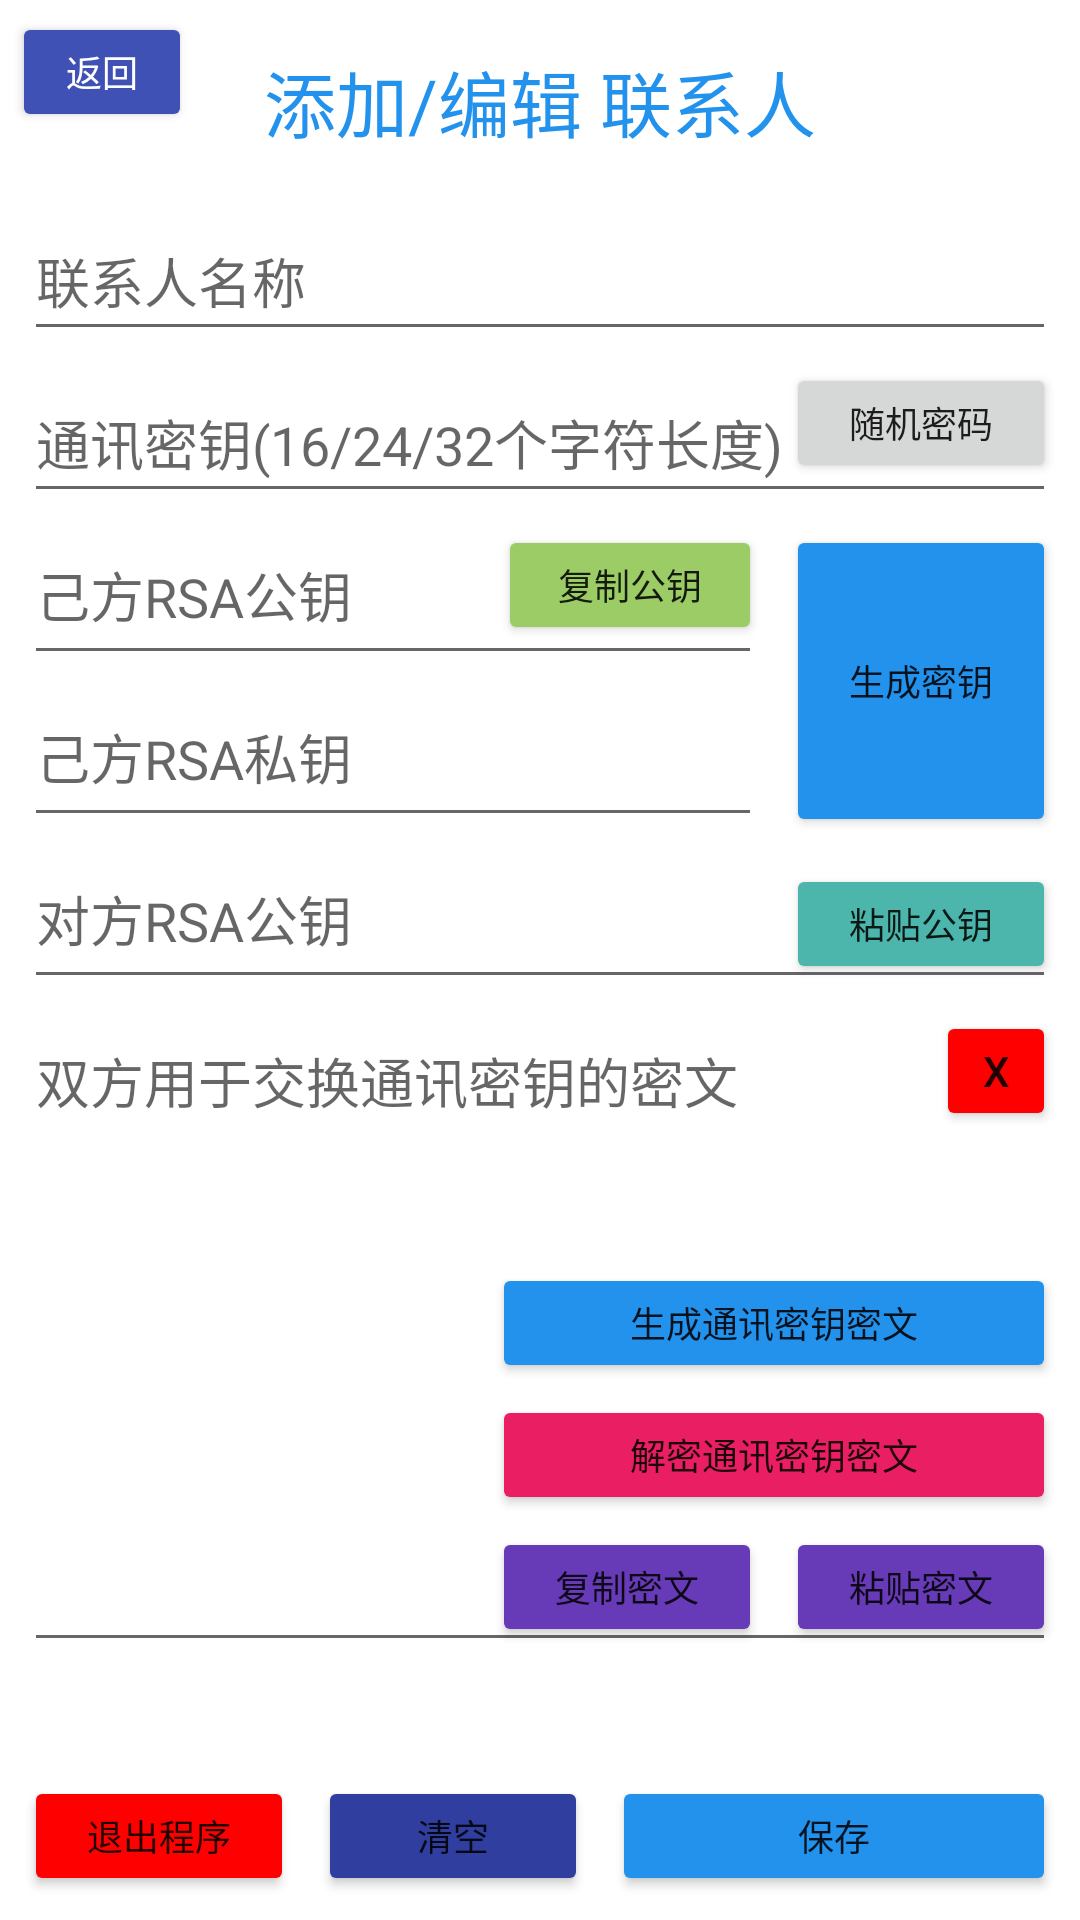

Android layout source for this screen:
<!-- AndroidManifest.xml: application theme Theme.MessageCipher -->
<!-- res/layout/activity_add_or_edit_contact.xml -->
<?xml version="1.0" encoding="utf-8"?>

<androidx.constraintlayout.widget.ConstraintLayout xmlns:android="http://schemas.android.com/apk/res/android"
    xmlns:app="http://schemas.android.com/apk/res-auto"
    xmlns:tools="http://schemas.android.com/tools"
    android:layout_width="match_parent"
    android:layout_height="match_parent"
    tools:context=".AddOrEditContact">

    <Button
        android:id="@+id/btnBack"
        android:layout_width="60dp"
        android:layout_height="40dp"
        android:layout_marginStart="4dp"
        android:layout_marginLeft="4dp"
        android:layout_marginTop="4dp"
        android:text="返回"
        android:textColor="#FFFFFF"
        android:textSize="12sp"
        app:backgroundTint="#3F51B5"
        app:iconTint="#FFFFFF"
        app:layout_constraintStart_toStartOf="parent"
        app:layout_constraintTop_toTopOf="parent" />

    <EditText
        android:id="@+id/txtContactName"
        android:layout_width="0dp"
        android:layout_height="50dp"
        android:layout_marginStart="8dp"
        android:layout_marginLeft="8dp"
        android:layout_marginTop="16dp"
        android:layout_marginEnd="8dp"
        android:layout_marginRight="8dp"
        android:ems="10"
        android:hint="联系人名称"
        android:inputType="textPersonName"
        app:layout_constraintEnd_toEndOf="parent"
        app:layout_constraintStart_toStartOf="parent"
        app:layout_constraintTop_toBottomOf="@+id/txtTitle" />

    <TextView
        android:id="@+id/txtTitle"
        android:layout_width="wrap_content"
        android:layout_height="wrap_content"
        android:layout_marginTop="16dp"
        android:text="添加/编辑 联系人"
        android:textColor="#2392EC"
        android:textSize="24sp"
        app:layout_constraintEnd_toEndOf="parent"
        app:layout_constraintStart_toStartOf="parent"
        app:layout_constraintTop_toTopOf="parent" />

    <EditText
        android:id="@+id/txtAESPwd"
        android:layout_width="0dp"
        android:layout_height="50dp"
        android:layout_marginTop="4dp"
        android:ems="10"
        android:hint="通讯密钥(16/24/32个字符长度)"
        android:inputType="textPersonName"
        app:layout_constraintEnd_toEndOf="@+id/txtContactName"
        app:layout_constraintStart_toStartOf="@+id/txtContactName"
        app:layout_constraintTop_toBottomOf="@+id/txtContactName" />

    <Button
        android:id="@+id/btnGenKeys"
        android:layout_width="90dp"
        android:layout_height="0dp"
        android:layout_marginEnd="8dp"
        android:layout_marginRight="8dp"
        android:text="生成密钥"
        android:textSize="12sp"
        app:backgroundTint="#2392EC"
        app:layout_constraintBottom_toBottomOf="@+id/txtUrPriKey"
        app:layout_constraintEnd_toEndOf="parent"
        app:layout_constraintTop_toTopOf="@+id/txtUrPubKey" />

    <EditText
        android:id="@+id/txtUrPubKey"
        android:layout_width="0dp"
        android:layout_height="50dp"
        android:layout_marginTop="4dp"
        android:layout_marginEnd="8dp"
        android:layout_marginRight="8dp"
        android:ems="10"
        android:gravity='top'
        android:hint="己方RSA公钥"
        android:inputType="textMultiLine|textPersonName"
        android:singleLine="false"
        android:text=""
        app:layout_constraintEnd_toStartOf="@+id/btnGenKeys"
        app:layout_constraintStart_toStartOf="@+id/txtAESPwd"
        app:layout_constraintTop_toBottomOf="@+id/txtAESPwd" />

    <Button
        android:id="@+id/btnCopyUrPubKey"
        android:layout_width="wrap_content"
        android:layout_height="40dp"
        android:layout_marginBottom="10dp"
        android:text="复制公钥"
        android:textSize="12sp"
        app:backgroundTint="#9CCC65"
        app:layout_constraintBottom_toBottomOf="@+id/txtUrPubKey"
        app:layout_constraintEnd_toEndOf="@+id/txtUrPubKey"
        app:layout_constraintTop_toTopOf="@+id/txtUrPubKey"
        app:layout_constraintVertical_bias="0.0" />

    <EditText
        android:id="@+id/txtUrPriKey"
        android:layout_width="0dp"
        android:layout_height="50dp"
        android:layout_marginTop="4dp"
        android:layout_marginEnd="8dp"
        android:layout_marginRight="8dp"
        android:editable="false"
        android:ems="10"
        android:gravity='top'
        android:hint="己方RSA私钥"
        android:inputType="textMultiLine|textPersonName"
        android:singleLine="false"
        android:text=""
        app:layout_constraintEnd_toStartOf="@+id/btnGenKeys"
        app:layout_constraintStart_toStartOf="@+id/txtUrPubKey"
        app:layout_constraintTop_toBottomOf="@+id/txtUrPubKey" />

    <EditText
        android:id="@+id/txtOppPubKey"
        android:layout_width="0dp"
        android:layout_height="50dp"
        android:layout_marginTop="4dp"
        android:ems="10"
        android:gravity='top'
        android:hint="对方RSA公钥"
        android:inputType="textMultiLine|textPersonName"
        android:singleLine="false"
        android:text=""
        app:layout_constraintEnd_toEndOf="@+id/btnGenKeys"
        app:layout_constraintHorizontal_bias="1.0"
        app:layout_constraintStart_toStartOf="@+id/txtUrPriKey"
        app:layout_constraintTop_toBottomOf="@+id/txtUrPriKey" />

    <Button
        android:id="@+id/btnPasteOppPubKey"
        android:layout_width="90dp"
        android:layout_height="40dp"
        android:text="粘贴公钥"
        android:textSize="12sp"
        app:backgroundTint="#4DB6AC"
        app:layout_constraintBottom_toBottomOf="@+id/txtOppPubKey"
        app:layout_constraintEnd_toEndOf="@+id/txtOppPubKey"
        app:layout_constraintTop_toTopOf="@+id/txtOppPubKey" />

    <EditText
        android:id="@+id/txtEncryptedTxt"
        android:layout_width="0dp"
        android:layout_height="0dp"
        android:layout_marginTop="4dp"
        android:layout_marginBottom="4dp"
        android:gravity='top'
        android:hint="双方用于交换通讯密钥的密文"
        android:inputType="textMultiLine|textPersonName"
        android:singleLine="false"
        android:text=""
        app:layout_constraintBottom_toTopOf="@+id/textViewHint"
        app:layout_constraintEnd_toEndOf="@+id/txtOppPubKey"
        app:layout_constraintHorizontal_bias="1.0"
        app:layout_constraintStart_toStartOf="@+id/txtOppPubKey"
        app:layout_constraintTop_toBottomOf="@+id/txtOppPubKey"
        app:layout_constraintVertical_bias="1.0" />

    <Button
        android:id="@+id/btnClearEncryptedTxt"
        android:layout_width="40dp"
        android:layout_height="40dp"
        android:text="x"
        app:backgroundTint="#FF0000"
        app:layout_constraintEnd_toEndOf="@+id/txtEncryptedTxt"
        app:layout_constraintTop_toTopOf="@+id/txtEncryptedTxt" />

    <Button
        android:id="@+id/btnCopyEncryptedTxt"
        android:layout_width="90dp"
        android:layout_height="40dp"
        android:layout_marginEnd="8dp"
        android:layout_marginRight="8dp"
        android:text="复制密文"
        android:textSize="12sp"
        app:backgroundTint="#673AB7"
        app:layout_constraintBottom_toBottomOf="@+id/btnPasteEncryptedTxt"
        app:layout_constraintEnd_toStartOf="@+id/btnPasteEncryptedTxt" />

    <Button
        android:id="@+id/btnPasteEncryptedTxt"
        android:layout_width="90dp"
        android:layout_height="40dp"
        android:layout_marginBottom="5dp"
        android:text="粘贴密文"
        android:textSize="12sp"
        app:backgroundTint="#673AB7"
        app:layout_constraintBottom_toBottomOf="@+id/txtEncryptedTxt"
        app:layout_constraintEnd_toEndOf="@+id/txtEncryptedTxt" />

    <Button
        android:id="@+id/btnGenCipherText"
        android:layout_width="0dp"
        android:layout_height="40dp"
        android:layout_marginBottom="4dp"
        android:text="生成通讯密钥密文"
        android:textSize="12sp"
        app:backgroundTint="#2392EC"
        app:layout_constraintBottom_toTopOf="@+id/btnDecCipherText"
        app:layout_constraintEnd_toEndOf="@+id/btnDecCipherText"
        app:layout_constraintHorizontal_bias="1.0"
        app:layout_constraintStart_toStartOf="@+id/btnDecCipherText" />

    <Button
        android:id="@+id/btnDecCipherText"
        android:layout_width="0dp"
        android:layout_height="40dp"
        android:layout_marginBottom="4dp"
        android:text="解密通讯密钥密文"
        android:textSize="12sp"
        app:backgroundTint="#E91E63"
        app:layout_constraintBottom_toTopOf="@+id/btnPasteEncryptedTxt"
        app:layout_constraintEnd_toEndOf="@+id/btnPasteEncryptedTxt"
        app:layout_constraintStart_toStartOf="@+id/btnCopyEncryptedTxt" />

    <Button
        android:id="@+id/btnPurgeAll"
        android:layout_width="90dp"
        android:layout_height="40dp"
        android:layout_marginStart="8dp"
        android:layout_marginLeft="8dp"
        android:text="清空"
        android:textSize="12sp"
        app:backgroundTint="#303F9F"
        app:layout_constraintBottom_toBottomOf="@+id/btnSaveContact"
        app:layout_constraintStart_toEndOf="@+id/btnExitProgram" />

    <Button
        android:id="@+id/btnSaveContact"
        android:layout_width="0dp"
        android:layout_height="40dp"
        android:layout_marginStart="8dp"
        android:layout_marginLeft="8dp"
        android:layout_marginBottom="8dp"
        android:text="保存"
        android:textSize="12sp"
        app:backgroundTint="#2392EC"
        app:layout_constraintBottom_toBottomOf="parent"
        app:layout_constraintEnd_toEndOf="@+id/txtEncryptedTxt"
        app:layout_constraintStart_toEndOf="@+id/btnPurgeAll" />

    <Button
        android:id="@+id/btnGenRandAesPwd"
        android:layout_width="90dp"
        android:layout_height="40dp"
        android:layout_marginBottom="10dp"
        android:text="随机密码"
        android:textSize="12sp"
        app:layout_constraintBottom_toBottomOf="@+id/txtAESPwd"
        app:layout_constraintEnd_toEndOf="@+id/txtAESPwd"
        app:layout_constraintTop_toTopOf="@+id/txtAESPwd"
        app:layout_constraintVertical_bias="0.0" />

    <Button
        android:id="@+id/btnExitProgram"
        android:layout_width="90dp"
        android:layout_height="40dp"
        android:layout_marginBottom="8dp"
        android:text="退出程序"
        android:textSize="12sp"
        app:backgroundTint="#FF0000"
        app:layout_constraintBottom_toBottomOf="parent"
        app:layout_constraintStart_toStartOf="@+id/txtEncryptedTxt" />

    <TextView
        android:id="@+id/textViewHint"
        android:layout_width="0dp"
        android:layout_height="30dp"
        android:layout_marginBottom="4dp"
        android:textColor="#FF0000"
        app:layout_constraintBottom_toTopOf="@+id/btnSaveContact"
        app:layout_constraintEnd_toEndOf="@+id/txtEncryptedTxt"
        app:layout_constraintStart_toStartOf="@+id/txtEncryptedTxt" />

</androidx.constraintlayout.widget.ConstraintLayout>
<!-- resources referenced by this layout -->
<resources>
  <style name="Theme.MessageCipher" parent="Theme.MaterialComponents.DayNight.DarkActionBar">
          
          <item name="colorPrimary">@color/purple_500</item>
          <item name="colorPrimaryVariant">@color/purple_700</item>
          <item name="colorOnPrimary">@color/white</item>
          
          <item name="colorSecondary">@color/teal_200</item>
          <item name="colorSecondaryVariant">@color/teal_700</item>
          <item name="colorOnSecondary">@color/black</item>
          
          <item name="android:statusBarColor" tools:targetApi="l">?attr/colorPrimaryVariant</item>
          
      </style>
  <!-- not gathered from this repository: default colours our renderer supplied (Android Studio template values) -->
  <color name="purple_500">#FF6200EE</color>
  <color name="purple_700">#FF3700B3</color>
  <color name="teal_200">#FF03DAC5</color>
  <color name="teal_700">#FF018786</color>
  <color name="black">#FF000000</color>
  <color name="white">#FFFFFFFF</color>
</resources>
